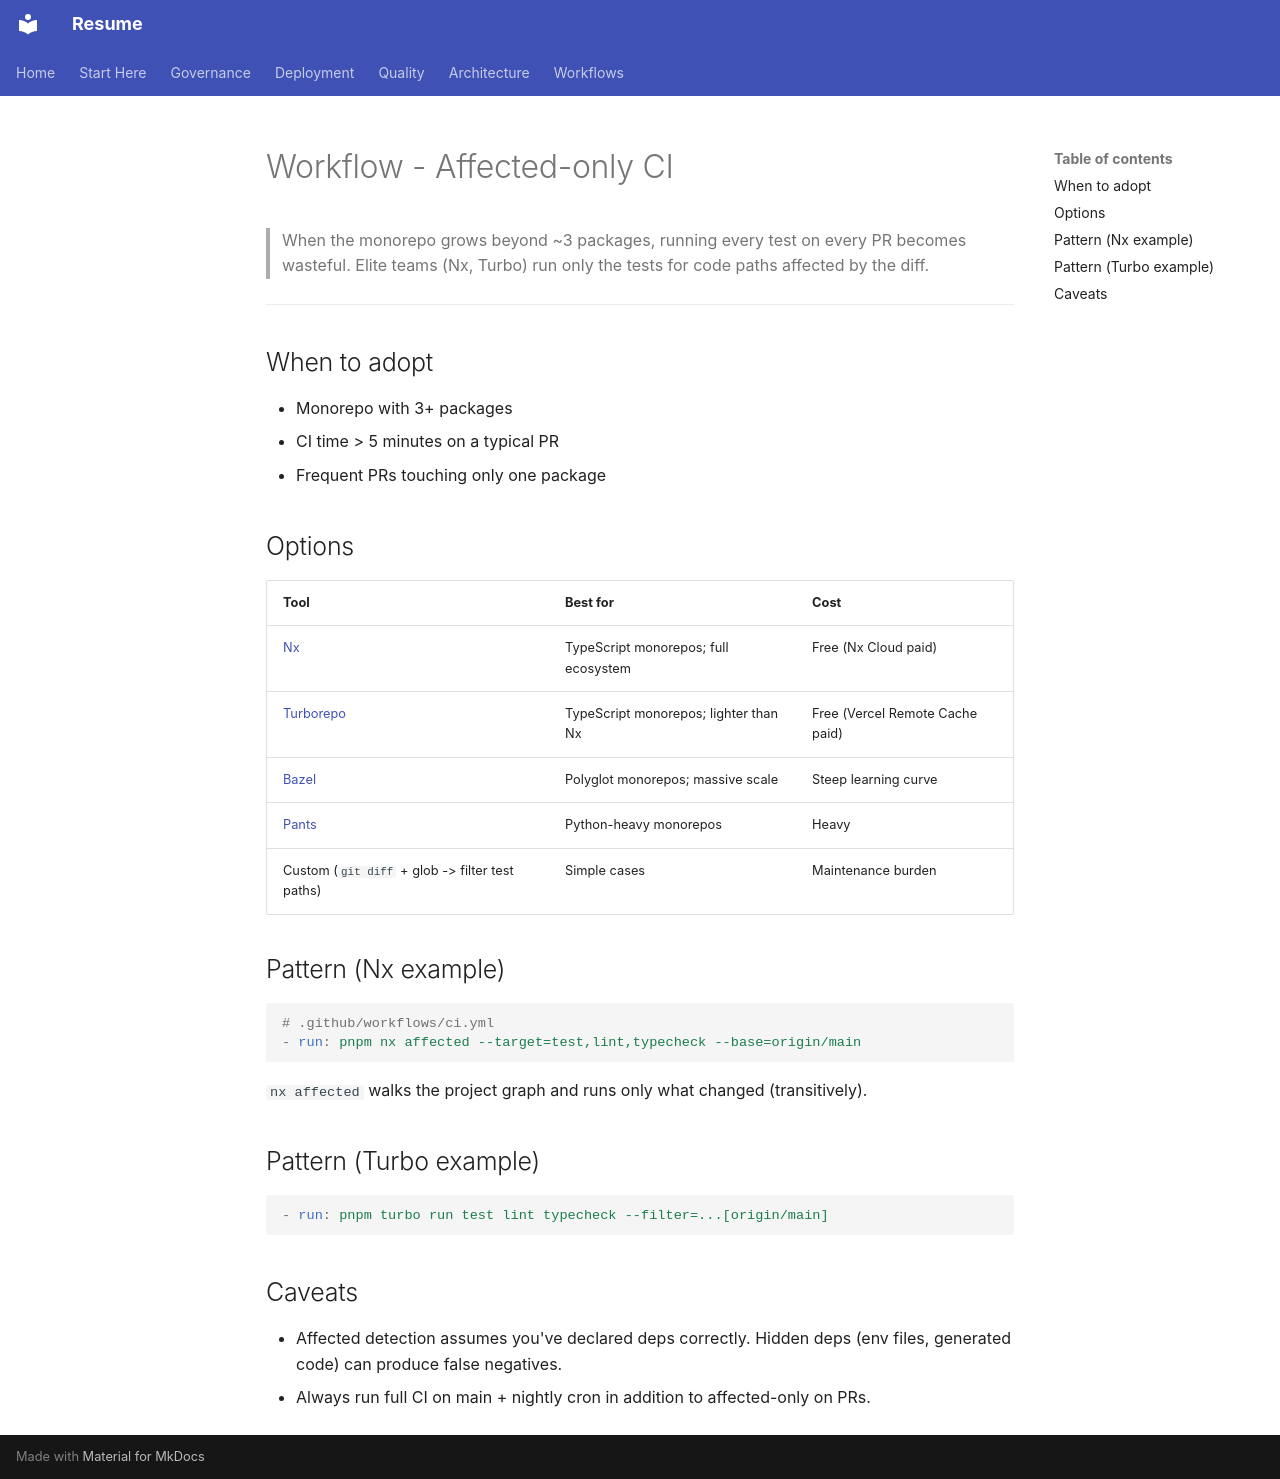

repository: Zestraxz/CH-Resume · page: 05-workflows/affected-ci/index.html · generator: mkdocs

# Workflow - Affected-only CI

> When the monorepo grows beyond ~3 packages, running every test on every PR becomes wasteful.
> Elite teams (Nx, Turbo) run only the tests for code paths affected by the diff.

---

## When to adopt

- Monorepo with 3+ packages
- CI time > 5 minutes on a typical PR
- Frequent PRs touching only one package

## Options

| Tool | Best for | Cost |
|---|---|---|
| [Nx](https://nx.dev) | TypeScript monorepos; full ecosystem | Free (Nx Cloud paid) |
| [Turborepo](https://turborepo.dev) | TypeScript monorepos; lighter than Nx | Free (Vercel Remote Cache paid) |
| [Bazel](https://bazel.build) | Polyglot monorepos; massive scale | Steep learning curve |
| [Pants](https://www.pantsbuild.org) | Python-heavy monorepos | Heavy |
| Custom (`git diff` + glob -> filter test paths) | Simple cases | Maintenance burden |

## Pattern (Nx example)

```yaml
# .github/workflows/ci.yml
- run: pnpm nx affected --target=test,lint,typecheck --base=origin/main
```

`nx affected` walks the project graph and runs only what changed (transitively).

## Pattern (Turbo example)

```yaml
- run: pnpm turbo run test lint typecheck --filter=...[origin/main]
```

## Caveats

- Affected detection assumes you've declared deps correctly. Hidden deps (env files, generated code) can produce false negatives.
- Always run full CI on main + nightly cron in addition to affected-only on PRs.
